Image classification data set "cats_and_dogs_resized" (eminet666/eminet_IA on GitHub). Class labels (2): cats, dogs.

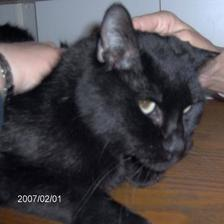
Label: cats

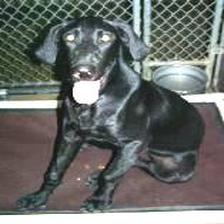
Label: dogs

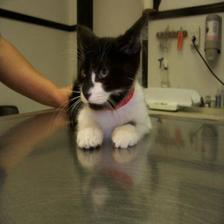
Label: cats

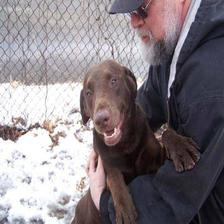
Label: dogs

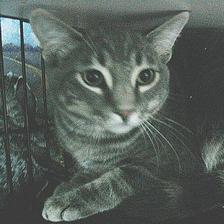
Label: cats

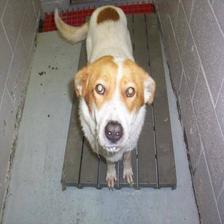
Label: dogs
